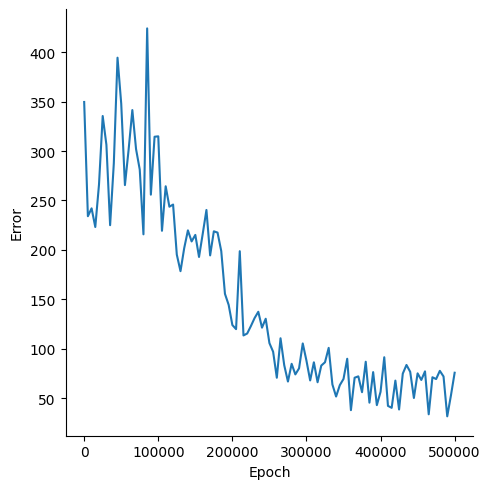

The data file committed next to this chart (first rows):
, Epoch, Error
0, 0, 349.8
1, 5000, 234.1
2, 10000, 242.1
3, 15000, 223.2
4, 20000, 266.2
5, 25000, 335.6
6, 30000, 306.4
7, 35000, 225
8, 40000, 287.6
9, 45000, 394.6
10, 50000, 348.1
11, 55000, 265.6
12, 60000, 301.7
13, 65000, 341.6
14, 70000, 302.1
15, 75000, 281.3
16, 80000, 215.7
17, 85000, 424.3
18, 90000, 255.9
19, 95000, 314.6
20, 100000, 315
21, 105000, 219.3
22, 110000, 264.4
23, 115000, 243.7
24, 120000, 245.9
25, 125000, 195.2
26, 130000, 178.4
27, 135000, 201.8
28, 140000, 219.8
29, 145000, 208.6
30, 150000, 215.2
31, 155000, 192.8
32, 160000, 216.3
33, 165000, 240.4
34, 170000, 194.4
35, 175000, 218.8
36, 180000, 217.5
37, 185000, 198.8
38, 190000, 155.5
39, 195000, 144.3
40, 200000, 123.9
41, 205000, 119.7
42, 210000, 198.7
43, 215000, 113.4
44, 220000, 115.3
45, 225000, 122.9
46, 230000, 131
47, 235000, 137.3
48, 240000, 121.2
49, 245000, 130.3
50, 250000, 105.6
51, 255000, 96.88
52, 260000, 70.54
53, 265000, 110.5
54, 270000, 83.22
55, 275000, 66.68
56, 280000, 84.64
57, 285000, 73.9
58, 290000, 80.04
59, 295000, 105.3
... 41 more rows
